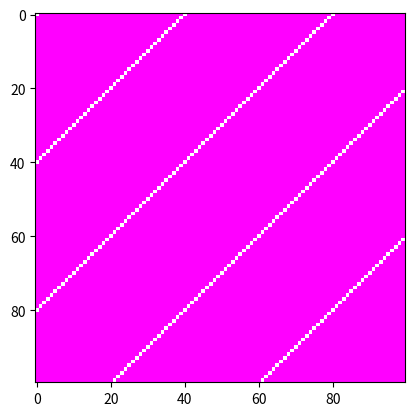

Generate this figure with matplotlib:
import matplotlib.pyplot as plt
import numpy as np
import PIL

def make_mask(rows, columns, stripe_width):
    '''An example mask generator
    Makes slanted stripes of width stripe_width
    image
    returns an ndarray of an RGBA image rows by columns
    '''
    
    img = PIL.Image.new('RGBA', (columns, rows))
    image = np.array(img)
    for row in range(rows):
        for column in range(columns):
            if (row+column)/stripe_width % 2 == 0: 
                #(r+c)/w says how many stripes above/below line y=x
                # The % 2 says whether it is an even or odd stripe
                
                # Even stripe
                image[row][column] = [255, 127, 127, 0] # pale red, alpha=0
            
            else:
                # Odd stripe
                image[row][column] = [255, 0, 255, 255] # magenta, alpha=255
    return image
    
if __name__ == "__main__":
    image = make_mask(100,100,20)
    
    fig, ax = plt.subplots(1, 1)
    ax.imshow(image)
    fig.show()            
              
